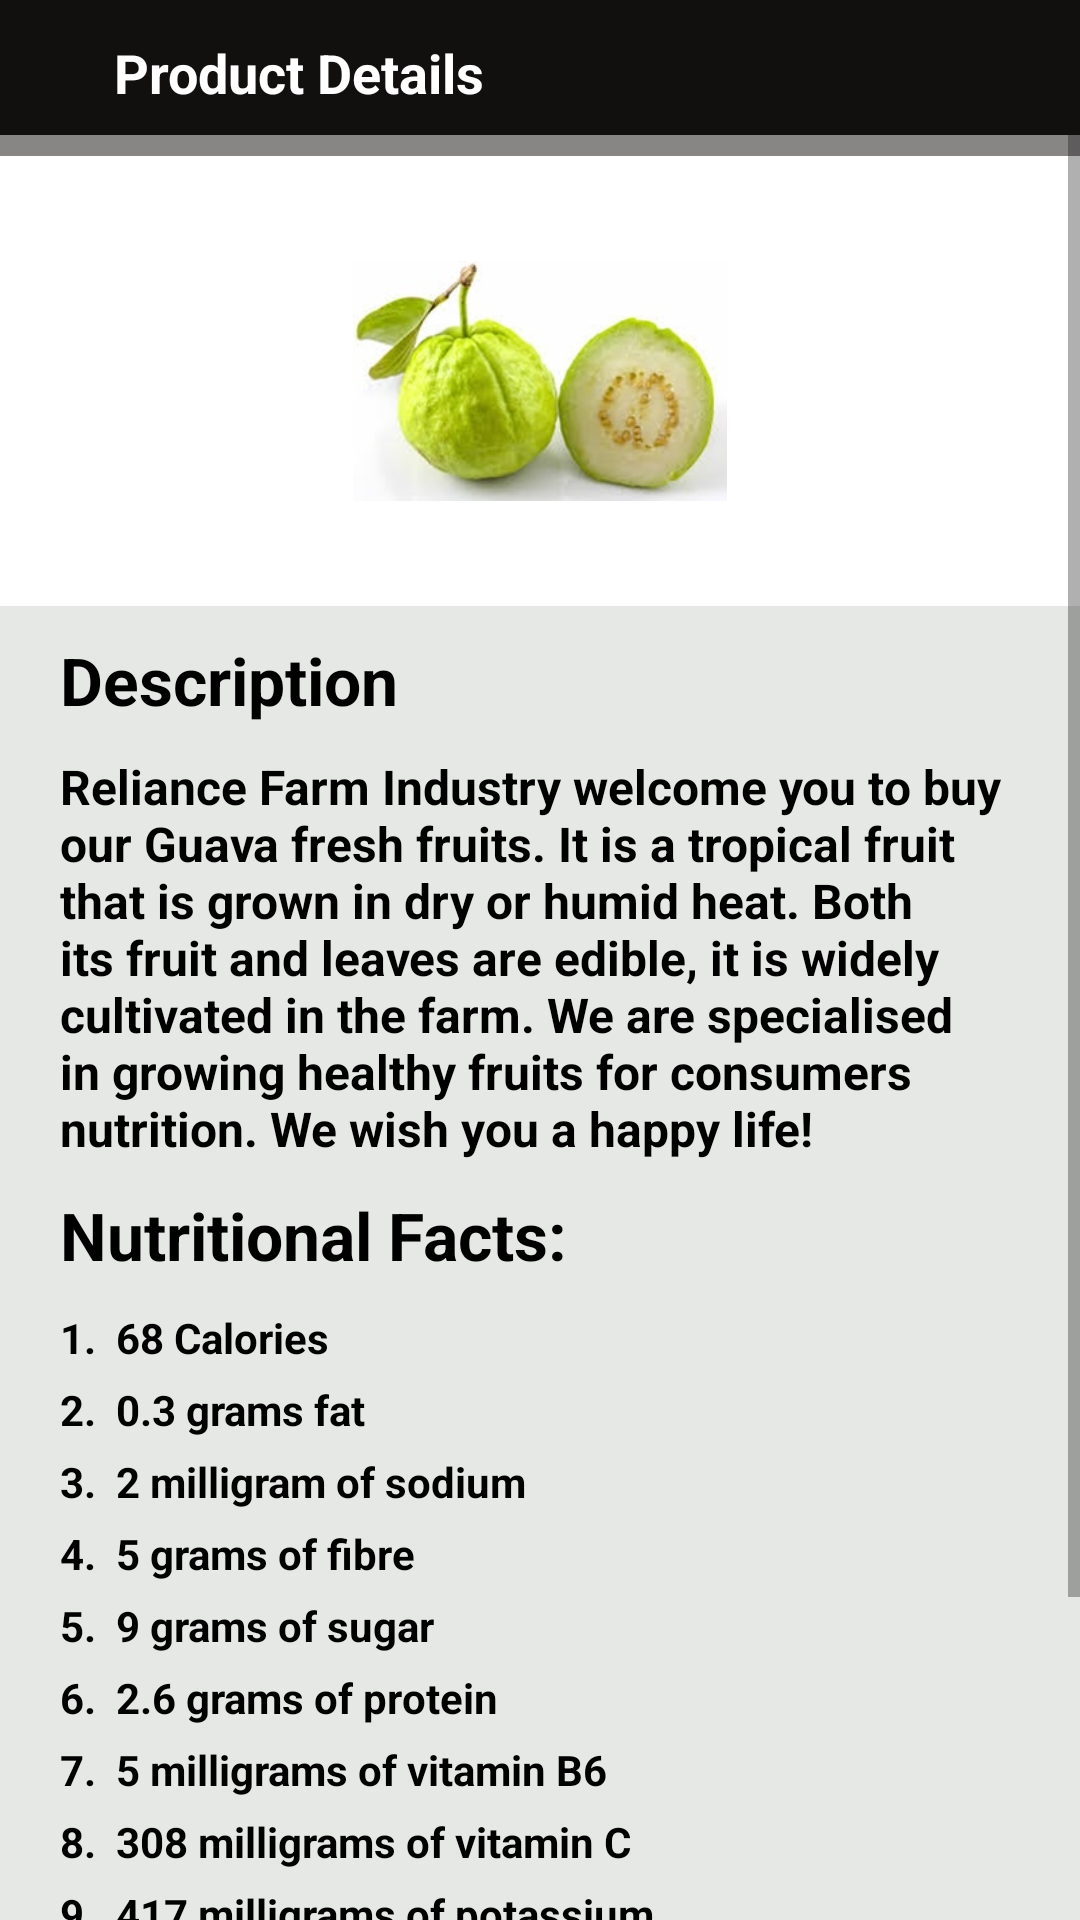

Here is an Android app screen rendered from its layout file. Give the layout XML and the strings, colors and styles it references.
<!-- AndroidManifest.xml: application theme Theme.MySimpleLayouts -->
<!-- res/layout/guava_description.xml -->
<?xml version="1.0" encoding="utf-8"?>
<LinearLayout xmlns:android="http://schemas.android.com/apk/res/android"
    xmlns:app="http://schemas.android.com/apk/res-auto"
    xmlns:tools="http://schemas.android.com/tools"
    android:layout_width="match_parent"
    android:layout_height="match_parent"
    android:orientation="vertical"
    tools:context=".screens.GuavaDescription">

    <LinearLayout
        android:layout_width="match_parent"
        android:layout_height="45dp"
        android:background="#120F0F"
        android:orientation="horizontal">

        <View
            android:layout_weight="1"
            android:id="@+id/arrow_back"
            android:layout_width="10dp"
            android:layout_height="30dp"
            android:layout_marginTop="10dp"
            android:layout_marginLeft="15dp"
            android:background="@drawable/ic_baseline_arrow_back_white"/>

        <TextView
            android:layout_weight="15"
            android:layout_width="wrap_content"
            android:layout_height="wrap_content"
            android:textColor="@color/white"
            android:layout_marginTop="12dp"
            android:textStyle="bold"
            android:gravity="center_vertical"
            android:textSize="18sp"
            android:text="@string/product_details"/>
    </LinearLayout>

    <ScrollView
        android:layout_width="match_parent"
        android:layout_height="match_parent">

        <LinearLayout
            android:layout_width="match_parent"
            android:layout_height="match_parent"
            android:orientation="vertical">

    <View
        android:layout_width="match_parent"
        android:layout_height="7dp"
        android:background="#888585" />

    <LinearLayout
        android:layout_width="match_parent"
        android:layout_height="150dp"
        android:orientation="vertical">

        <ImageView
            android:layout_width="wrap_content"
            android:layout_height="80dp"
            android:layout_gravity="center"
            android:layout_marginTop="35dp"
            android:src="@drawable/guava" />
    </LinearLayout>

    <LinearLayout
        android:layout_width="match_parent"
        android:layout_height="match_parent"
        android:background="#E5E8E5"
        android:orientation="vertical">

        <TextView
            android:layout_width="wrap_content"
            android:layout_height="wrap_content"
            android:layout_marginTop="10dp"
            android:layout_marginStart="20dp"
            android:text="@string/description"
            android:textColor="@color/black"
            android:textSize="22sp"
            android:textStyle="bold" />

        <TextView
            android:layout_width="wrap_content"
            android:layout_height="wrap_content"
            android:layout_marginTop="10dp"
            android:layout_marginStart="20dp"
            android:layout_marginEnd="20dp"
            android:text="Reliance Farm Industry welcome you to buy our Guava fresh fruits. It is a tropical fruit that is grown in dry or humid heat. Both its fruit and leaves are edible, it is widely cultivated in the farm. We are specialised in growing healthy fruits for consumers nutrition. We wish you a happy life!"
            android:textColor="@color/black"
            android:textSize="16sp"
            android:textStyle="bold" />

        <TextView
            android:layout_width="wrap_content"
            android:layout_height="wrap_content"
            android:layout_marginTop="10dp"
            android:layout_marginStart="20dp"
            android:text="@string/nutritional_facts"
            android:textColor="@color/black"
            android:textSize="22sp"
            android:textStyle="bold" />

        <TextView
            android:layout_width="wrap_content"
            android:layout_height="wrap_content"
            android:layout_marginTop="10dp"
            android:layout_marginStart="20dp"
            android:text="1.  68 Calories"
            android:textColor="@color/black"
            android:textSize="14sp"
            android:textStyle="bold" />

        <TextView
            android:layout_width="wrap_content"
            android:layout_height="wrap_content"
            android:layout_marginTop="5dp"
            android:layout_marginStart="20dp"
            android:text="2.  0.3 grams fat"
            android:textColor="@color/black"
            android:textSize="14sp"
            android:textStyle="bold" />

        <TextView
            android:layout_width="wrap_content"
            android:layout_height="wrap_content"
            android:layout_marginTop="5dp"
            android:layout_marginStart="20dp"
            android:text="3.  2 milligram of sodium  "
            android:textColor="@color/black"
            android:textSize="14sp"
            android:textStyle="bold" />

        <TextView
            android:layout_width="wrap_content"
            android:layout_height="wrap_content"
            android:layout_marginTop="5dp"
            android:layout_marginStart="20dp"
            android:text="4.  5 grams of fibre"
            android:textColor="@color/black"
            android:textSize="14sp"
            android:textStyle="bold" />

        <TextView
            android:layout_width="wrap_content"
            android:layout_height="wrap_content"
            android:layout_marginTop="5dp"
            android:layout_marginStart="20dp"
            android:text="5.  9 grams of sugar"
            android:textColor="@color/black"
            android:textSize="14sp"
            android:textStyle="bold" />

        <TextView
            android:layout_width="wrap_content"
            android:layout_height="wrap_content"
            android:layout_marginTop="5dp"
            android:layout_marginStart="20dp"
            android:text="6.  2.6 grams of protein"
            android:textColor="@color/black"
            android:textSize="14sp"
            android:textStyle="bold" />

        <TextView
            android:layout_width="wrap_content"
            android:layout_height="wrap_content"
            android:layout_marginTop="5dp"
            android:layout_marginStart="20dp"
            android:text="7.  5 milligrams of vitamin B6"
            android:textColor="@color/black"
            android:textSize="14sp"
            android:textStyle="bold" />

        <TextView
            android:layout_width="wrap_content"
            android:layout_height="wrap_content"
            android:layout_marginTop="5dp"
            android:layout_marginStart="20dp"
            android:text="8.  308 milligrams of vitamin C"
            android:textColor="@color/black"
            android:textSize="14sp"
            android:textStyle="bold" />

        <TextView
            android:layout_width="wrap_content"
            android:layout_height="wrap_content"
            android:layout_marginTop="5dp"
            android:layout_marginStart="20dp"
            android:text="9.  417 milligrams of potassium"
            android:textColor="@color/black"
            android:textSize="14sp"
            android:textStyle="bold" />

        <TextView
            android:layout_width="wrap_content"
            android:layout_height="wrap_content"
            android:layout_marginTop="5dp"
            android:layout_marginStart="20dp"
            android:text="10. 14 grams of carbohydrate"
            android:textColor="@color/black"
            android:textSize="14sp"
            android:textStyle="bold" />

        <View
            android:layout_width="match_parent"
            android:layout_height="100dp"/>

    </LinearLayout>
        </LinearLayout>
    </ScrollView>

</LinearLayout>
<!-- resources referenced by this layout -->
<resources>
  <!-- drawable guava: jpg bitmap (drawable, 16520 bytes) -->
  <string name="description">Description</string>
  <string name="nutritional_facts">Nutritional Facts:</string>
  <string name="product_details">Product Details</string>
  <style name="Theme.MySimpleLayouts" parent="Theme.MaterialComponents.DayNight.NoActionBar">
          
          <item name="colorPrimary">@color/purple_500</item>
          <item name="colorPrimaryVariant">@color/purple_700</item>
          <item name="colorOnPrimary">@color/white</item>
          
          <item name="colorSecondary">@color/teal_200</item>
          <item name="colorSecondaryVariant">@color/teal_700</item>
          <item name="colorOnSecondary">@color/black</item>
          
          <item name="android:statusBarColor" tools:targetApi="l">?attr/colorPrimaryVariant</item>
          
      </style>
  <!-- not gathered from this repository: default colours our renderer supplied (Android Studio template values) -->
  <color name="purple_500">#FF6200EE</color>
  <color name="purple_700">#FF3700B3</color>
  <color name="teal_200">#FF03DAC5</color>
  <color name="teal_700">#FF018786</color>
  <color name="black">#FF000000</color>
  <color name="white">#FFFFFFFF</color>
</resources>
